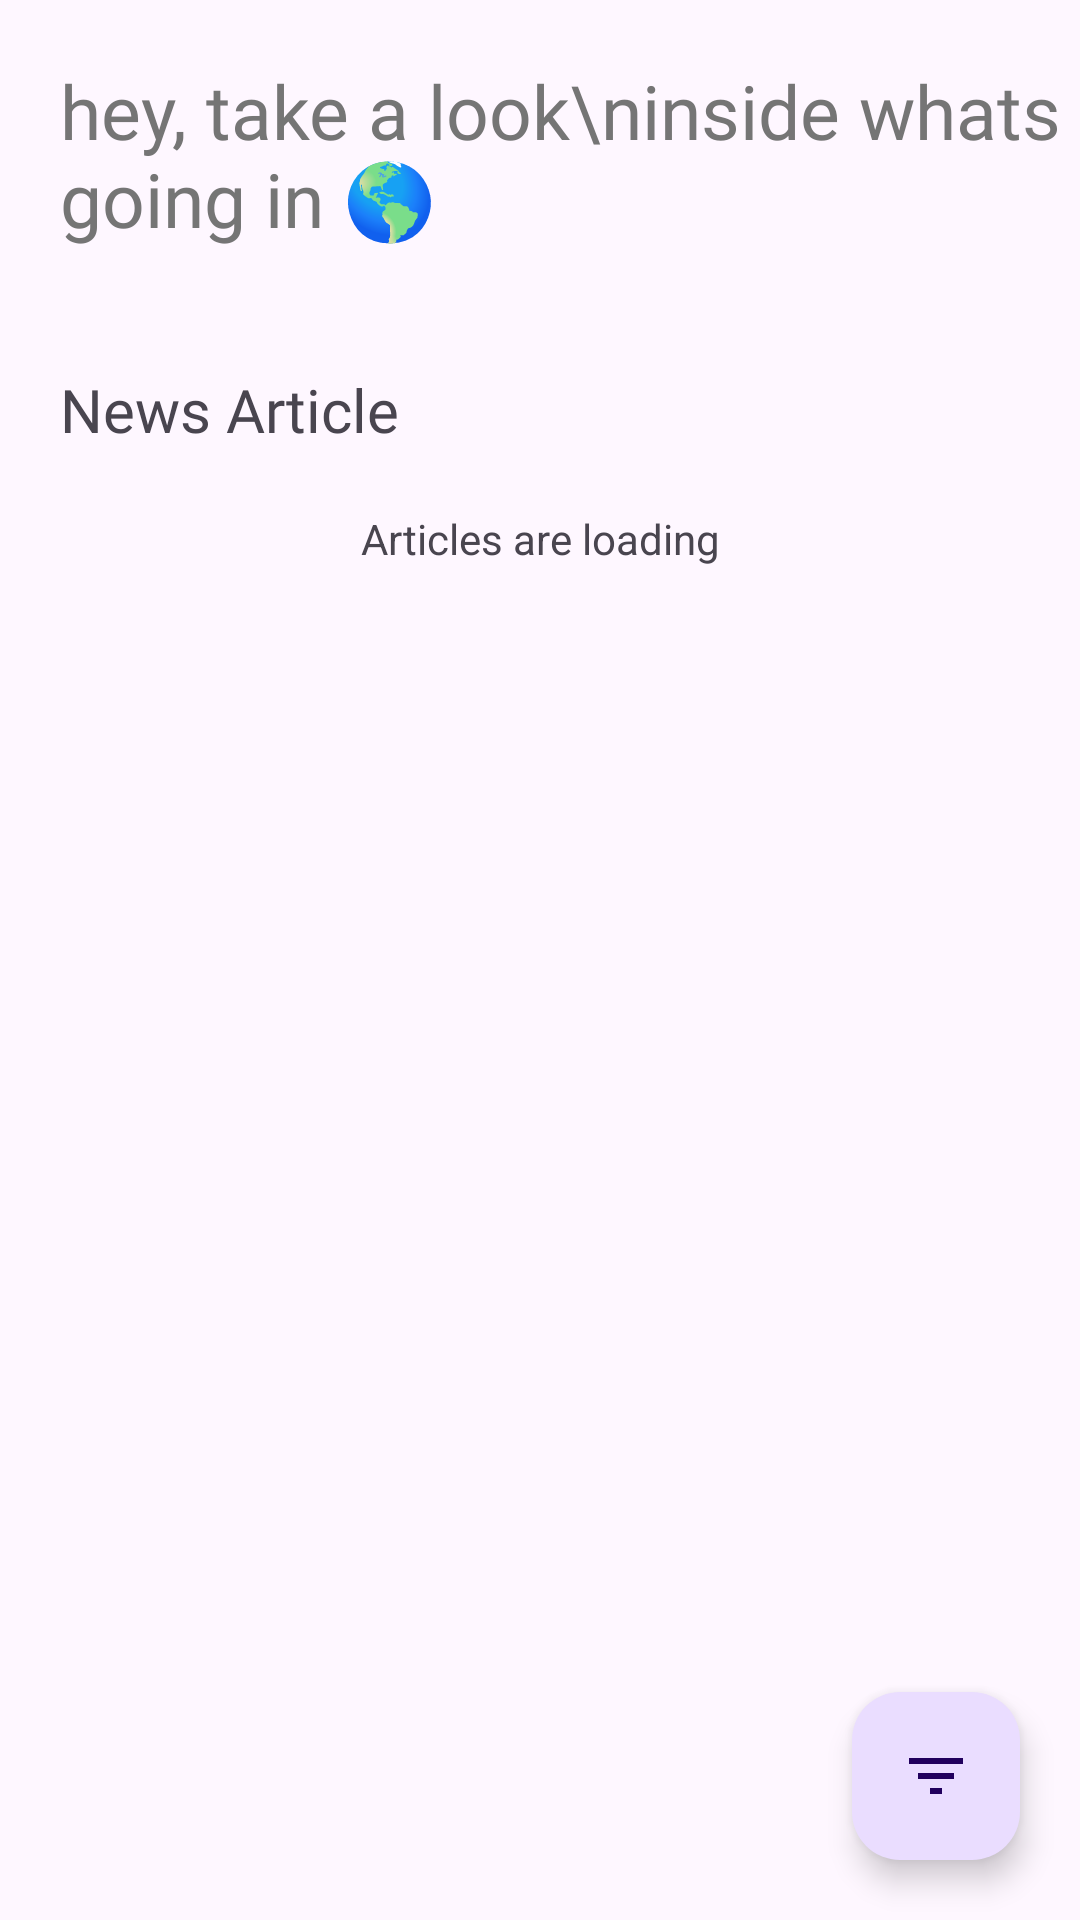

Reconstruct the res/layout file that produces this screen, plus the resources it refers to.
<!-- AndroidManifest.xml: application theme Theme.NewsArticle -->
<!-- res/layout/fragment_home.xml -->
<?xml version="1.0" encoding="utf-8"?>
<androidx.coordinatorlayout.widget.CoordinatorLayout xmlns:android="http://schemas.android.com/apk/res/android"
    xmlns:tools="http://schemas.android.com/tools"
    android:layout_width="match_parent"
    android:layout_height="match_parent"
    xmlns:app="http://schemas.android.com/apk/res-auto"
    tools:context=".HomeFragment">
    <com.google.android.material.appbar.AppBarLayout
        android:layout_width="match_parent"
        android:layout_height="wrap_content">
        <androidx.constraintlayout.widget.ConstraintLayout
            android:layout_width="match_parent"
            android:layout_height="wrap_content"
            app:layout_scrollFlags="scroll">

            <TextView
                android:layout_width="wrap_content"
                android:layout_height="wrap_content"
                android:layout_margin="20dp"
                android:fontFamily="@font/bold"
                android:letterSpacing="0"
                android:text="hey, take a look\ninside whats going in 🌎"
                android:textColor="@color/faint"
                android:textSize="25sp"
                app:layout_constraintBottom_toBottomOf="parent"
                app:layout_constraintStart_toStartOf="parent"
                app:layout_constraintTop_toTopOf="parent"
                app:layout_scrollFlags="scroll" />
        </androidx.constraintlayout.widget.ConstraintLayout>
        <androidx.constraintlayout.widget.ConstraintLayout
            android:layout_width="match_parent"
            android:layout_height="wrap_content"
            app:layout_scrollFlags="scroll|enterAlways">

            <TextView
                android:layout_width="match_parent"
                android:layout_height="wrap_content"
                android:fontFamily="@font/bold"
                android:padding="20dp"
                android:text="@string/app_name"
                android:textSize="20dp"
                app:layout_constraintBottom_toBottomOf="parent"
                app:layout_constraintEnd_toEndOf="parent"
                app:layout_constraintStart_toStartOf="parent"
                app:layout_constraintTop_toTopOf="parent" />

            <ImageButton
                android:id="@+id/dark_mode"
                android:layout_width="wrap_content"
                android:layout_height="wrap_content"
                android:layout_margin="10dp"
                android:background="@color/transparent"
                android:padding="10dp"
                android:src="@drawable/dark_mode"
                app:layout_constraintBottom_toBottomOf="parent"
                app:layout_constraintEnd_toEndOf="parent"
                app:layout_constraintTop_toTopOf="parent" />
        </androidx.constraintlayout.widget.ConstraintLayout>
        <HorizontalScrollView
            android:layout_width="match_parent"
            android:layout_height="wrap_content"
            android:scrollbars="none">
            <com.google.android.material.chip.ChipGroup
                android:layout_width="wrap_content"
                android:layout_height="wrap_content"
                android:id="@+id/chip_group"
                android:paddingHorizontal="20dp"
                app:selectionRequired="true"
                app:singleSelection="true">
            </com.google.android.material.chip.ChipGroup>
        </HorizontalScrollView>
    </com.google.android.material.appbar.AppBarLayout>
    <androidx.core.widget.NestedScrollView
        android:layout_width="match_parent"
        android:layout_height="match_parent"
        app:layout_behavior="@string/appbar_scrolling_view_behavior">
        <androidx.constraintlayout.widget.ConstraintLayout
            android:layout_width="match_parent"
            android:layout_height="match_parent">

            <androidx.recyclerview.widget.RecyclerView
                android:id="@+id/recycler_view"
                android:layout_width="match_parent"
                android:layout_height="match_parent"
                app:layout_constraintBottom_toBottomOf="parent"
                app:layout_constraintEnd_toEndOf="parent"
                app:layout_constraintStart_toStartOf="parent"
                app:layout_constraintTop_toTopOf="parent"></androidx.recyclerview.widget.RecyclerView>

            <TextView
                android:id="@+id/loading"
                android:layout_width="wrap_content"
                android:layout_height="wrap_content"
                android:text="Articles are loading"
                app:layout_constraintBottom_toBottomOf="parent"
                app:layout_constraintEnd_toEndOf="parent"
                app:layout_constraintStart_toStartOf="parent"
                app:layout_constraintTop_toTopOf="parent" />
        </androidx.constraintlayout.widget.ConstraintLayout>
    </androidx.core.widget.NestedScrollView>

    <com.google.android.material.floatingactionbutton.FloatingActionButton
        android:layout_width="wrap_content"
        android:layout_margin="20dp"
        android:padding="10dp"
        android:layout_height="wrap_content"
        android:id="@+id/filter_button"
        android:layout_gravity="end|bottom"
        app:layout_behavior="com.google.android.material.behavior.HideBottomViewOnScrollBehavior"
        android:elevation="10dp"
        android:src="@drawable/filter"/>
</androidx.coordinatorlayout.widget.CoordinatorLayout>
<!-- resources referenced by this layout -->
<resources>
  <color name="faint">#757575</color>
  <color name="transparent">#00FFFFFF</color>
  <!-- drawable filter (drawable) -->
  <vector android:height="24dp" android:tint="@color/dark"
      android:viewportHeight="24" android:viewportWidth="24"
      android:width="24dp" xmlns:android="http://schemas.android.com/apk/res/android">
      <path android:fillColor="@android:color/white" android:pathData="M10,18h4v-2h-4v2zM3,6v2h18L21,6L3,6zM6,13h12v-2L6,11v2z"/>
  </vector>
  <string name="app_name">News Article</string>
  <style name="Theme.NewsArticle" parent="android:Theme.Material.Light.NoActionBar" />
  <color name="dark">#FFFFFF</color>
</resources>
